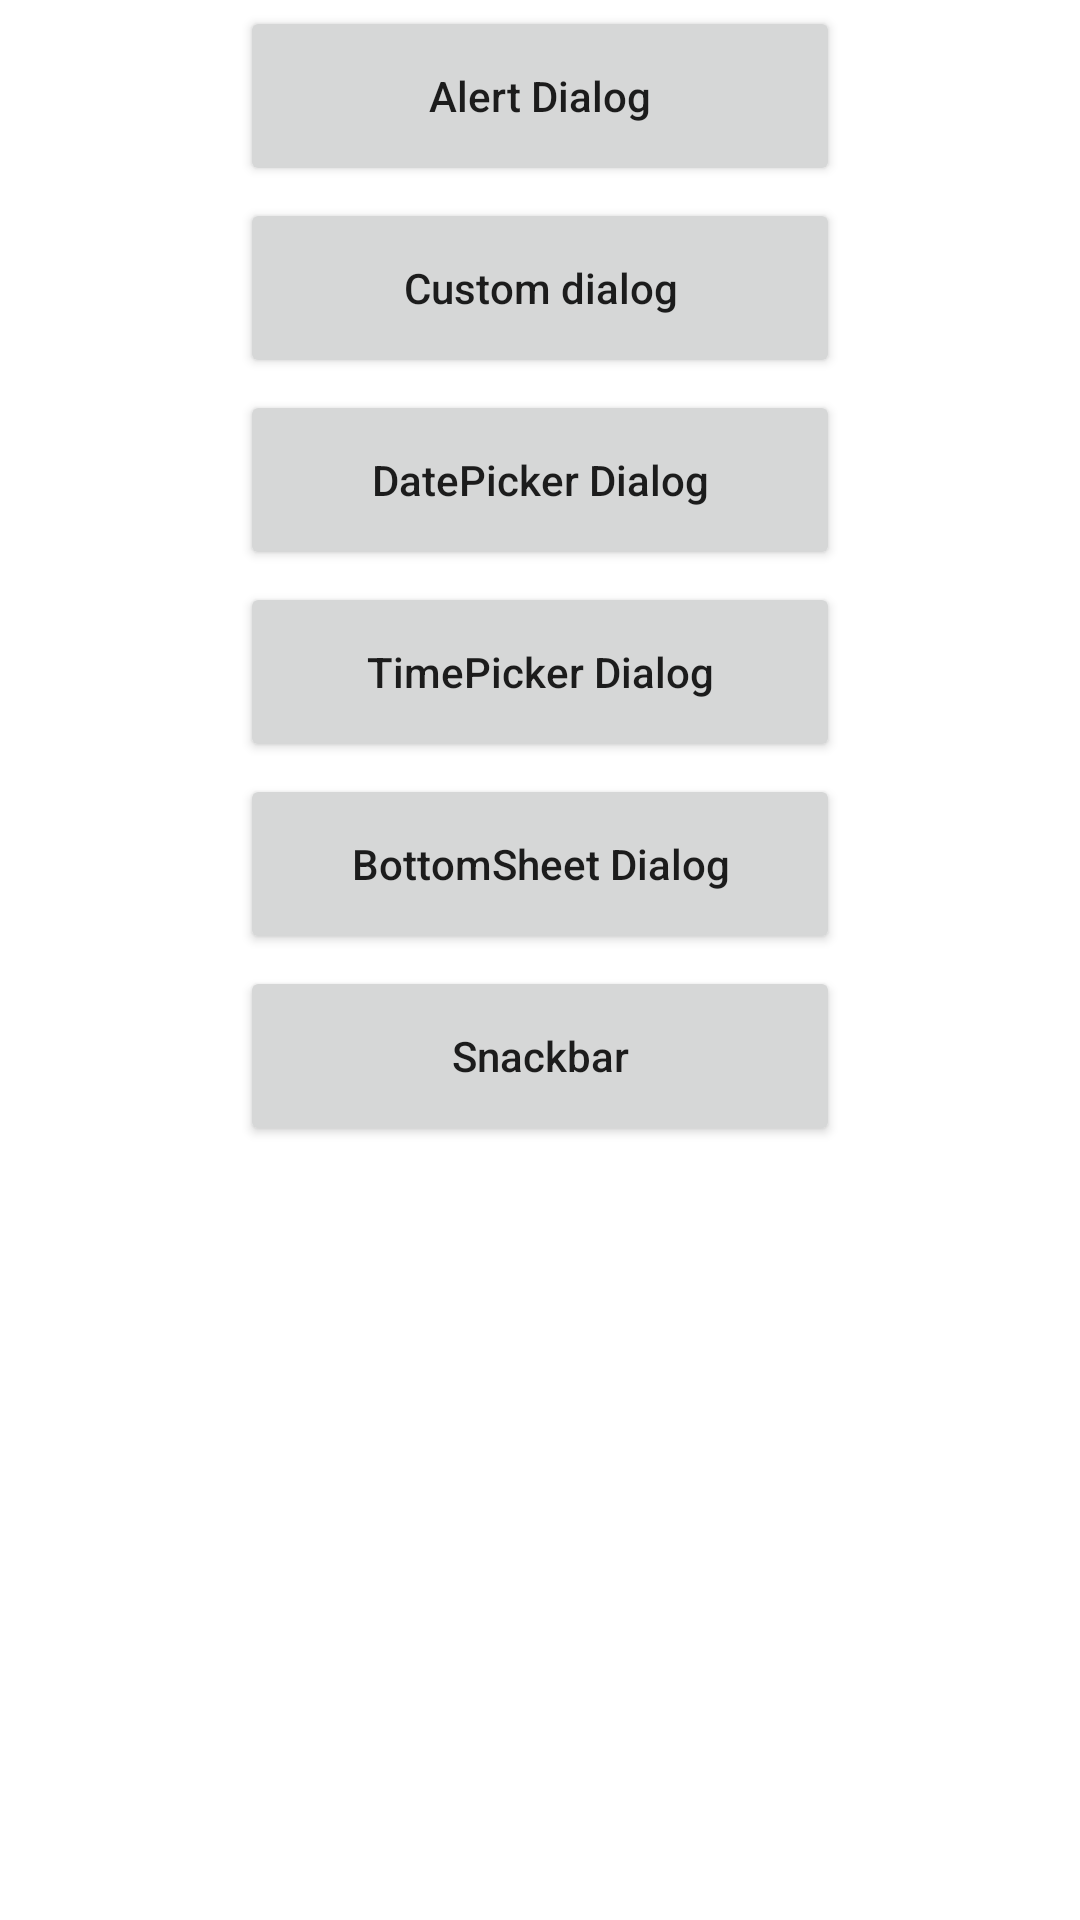

Layout XML and referenced resources for this Android screen:
<!-- AndroidManifest.xml: application theme Theme.DialogsOne -->
<!-- res/layout/fragment_home.xml -->
<?xml version="1.0" encoding="utf-8"?>
<LinearLayout xmlns:android="http://schemas.android.com/apk/res/android"
    xmlns:app="http://schemas.android.com/apk/res-auto"
    xmlns:tools="http://schemas.android.com/tools"
    android:layout_width="match_parent"
    android:layout_height="match_parent"
    android:gravity="center"
    android:orientation="vertical"
    tools:context=".HomeFragment">

    <Button
        android:id="@+id/alertDialog"
        android:layout_width="200dp"
        android:layout_height="60dp"
        android:layout_margin="2dp"
        android:text="Alert Dialog"
        android:textAllCaps="false" />

    <Button
        android:id="@+id/customDialog"
        android:layout_width="200dp"
        android:layout_height="60dp"
        android:layout_margin="2dp"
        android:text="Custom dialog"
        android:textAllCaps="false" />

    <Button
        android:id="@+id/datePickerDialog"
        android:layout_width="200dp"
        android:layout_height="60dp"
        android:layout_margin="2dp"
        android:text="DatePicker Dialog"
        android:textAllCaps="false" />

    <Button
        android:id="@+id/timePickerDialog"
        android:layout_width="200dp"
        android:layout_height="60dp"
        android:layout_margin="2dp"
        android:text="TimePicker Dialog"
        android:textAllCaps="false" />

    <Button
        android:id="@+id/bottomSheetDialog"
        android:layout_width="200dp"
        android:layout_height="60dp"
        android:layout_margin="2dp"
        android:text="BottomSheet Dialog"
        android:textAllCaps="false" />

    <Button
        android:id="@+id/snackbarDialog"
        android:layout_width="200dp"
        android:layout_height="60dp"
        android:layout_margin="2dp"
        android:text="Snackbar"
        android:textAllCaps="false" />

    <androidx.recyclerview.widget.RecyclerView
        android:id="@+id/rv"
        android:layout_width="match_parent"
        android:layout_height="match_parent"
        app:layoutManager="androidx.recyclerview.widget.LinearLayoutManager"
        tools:listitem="@layout/snackbar_sheet_dialog" />

</LinearLayout>
<!-- res/layout/snackbar_sheet_dialog.xml (included above) -->
<?xml version="1.0" encoding="utf-8"?>
<LinearLayout xmlns:android="http://schemas.android.com/apk/res/android"
    android:layout_width="match_parent"
    android:layout_height="wrap_content"
    android:gravity="center"
    android:orientation="vertical">

    <LinearLayout
        android:layout_width="match_parent"
        android:layout_height="wrap_content"
        android:gravity="center"
        android:orientation="horizontal">

        <ImageView
            android:id="@+id/sImageId"
            android:layout_width="wrap_content"
            android:layout_height="match_parent"
            android:padding="5dp"
            android:src="@drawable/ic_accessibility" />

        <TextView
            android:id="@+id/sTextId"
            android:layout_width="wrap_content"
            android:layout_height="match_parent"
            android:padding="5dp"
            android:text="@string/app_name" />

    </LinearLayout>

</LinearLayout>
<!-- resources referenced by this layout -->
<resources>
  <string name="app_name">DialogsOne</string>
  <style name="Theme.DialogsOne" parent="Theme.MaterialComponents.DayNight.DarkActionBar">
          
          <item name="colorPrimary">@color/purple_500</item>
          <item name="colorPrimaryVariant">@color/purple_700</item>
          <item name="colorOnPrimary">@color/white</item>
          
          <item name="colorSecondary">@color/teal_200</item>
          <item name="colorSecondaryVariant">@color/teal_700</item>
          <item name="colorOnSecondary">@color/black</item>
          
          <item name="android:statusBarColor" tools:targetApi="l">?attr/colorPrimaryVariant</item>
          
      </style>
  <color name="purple_500">#C82D40</color>
  <color name="purple_700">#C82D40</color>
  <color name="white">#FFFFFFFF</color>
  <color name="teal_200">#FF03DAC5</color>
  <color name="teal_700">#FF018786</color>
  <color name="black">#FF000000</color>
</resources>
